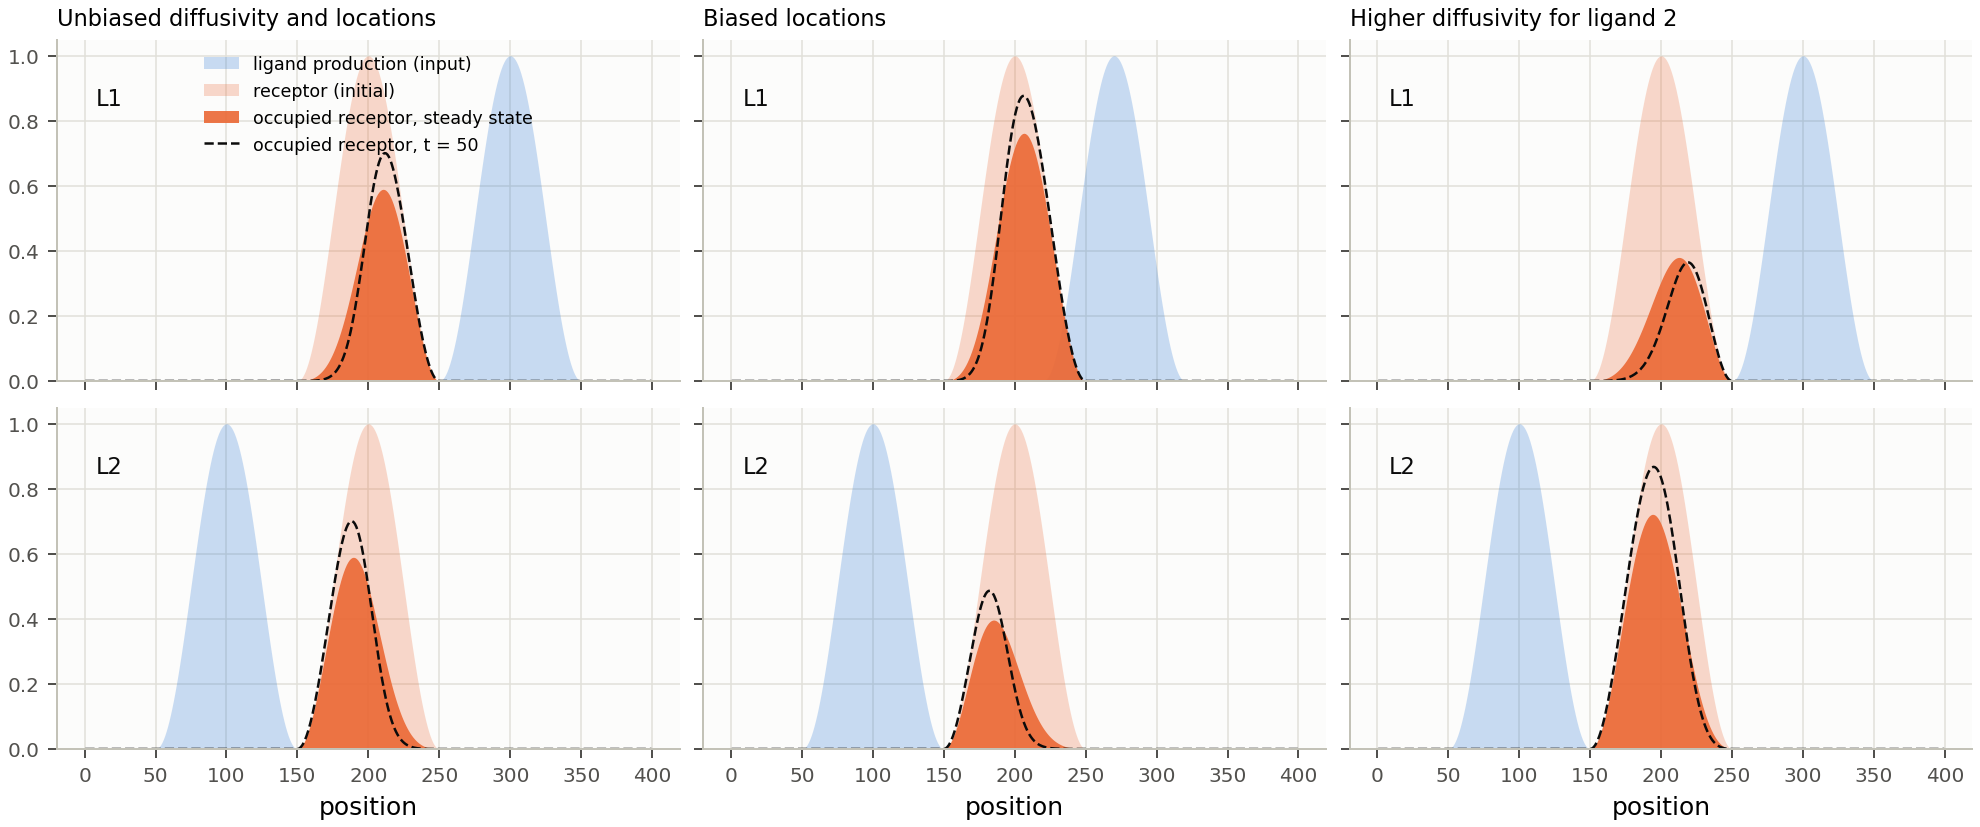

The data file committed next to this chart (first rows):
example, ligand, D, ligand_centre, occupied_share, occupied_share_t50, peak_position
unbiased, L1, 200, 300, 0.4989, 0.4989, 210.5
unbiased, L2, 200, 100, 0.4989, 0.4989, 189.5
biased_locations, L1, 200, 270, 0.6773, 0.6924, 206.5
biased_locations, L2, 200, 100, 0.3214, 0.3063, 185.5
higher_D_ligand2, L1, 200, 300, 0.332, 0.2527, 212.5
higher_D_ligand2, L2, 800, 100, 0.6666, 0.7459, 194.5
